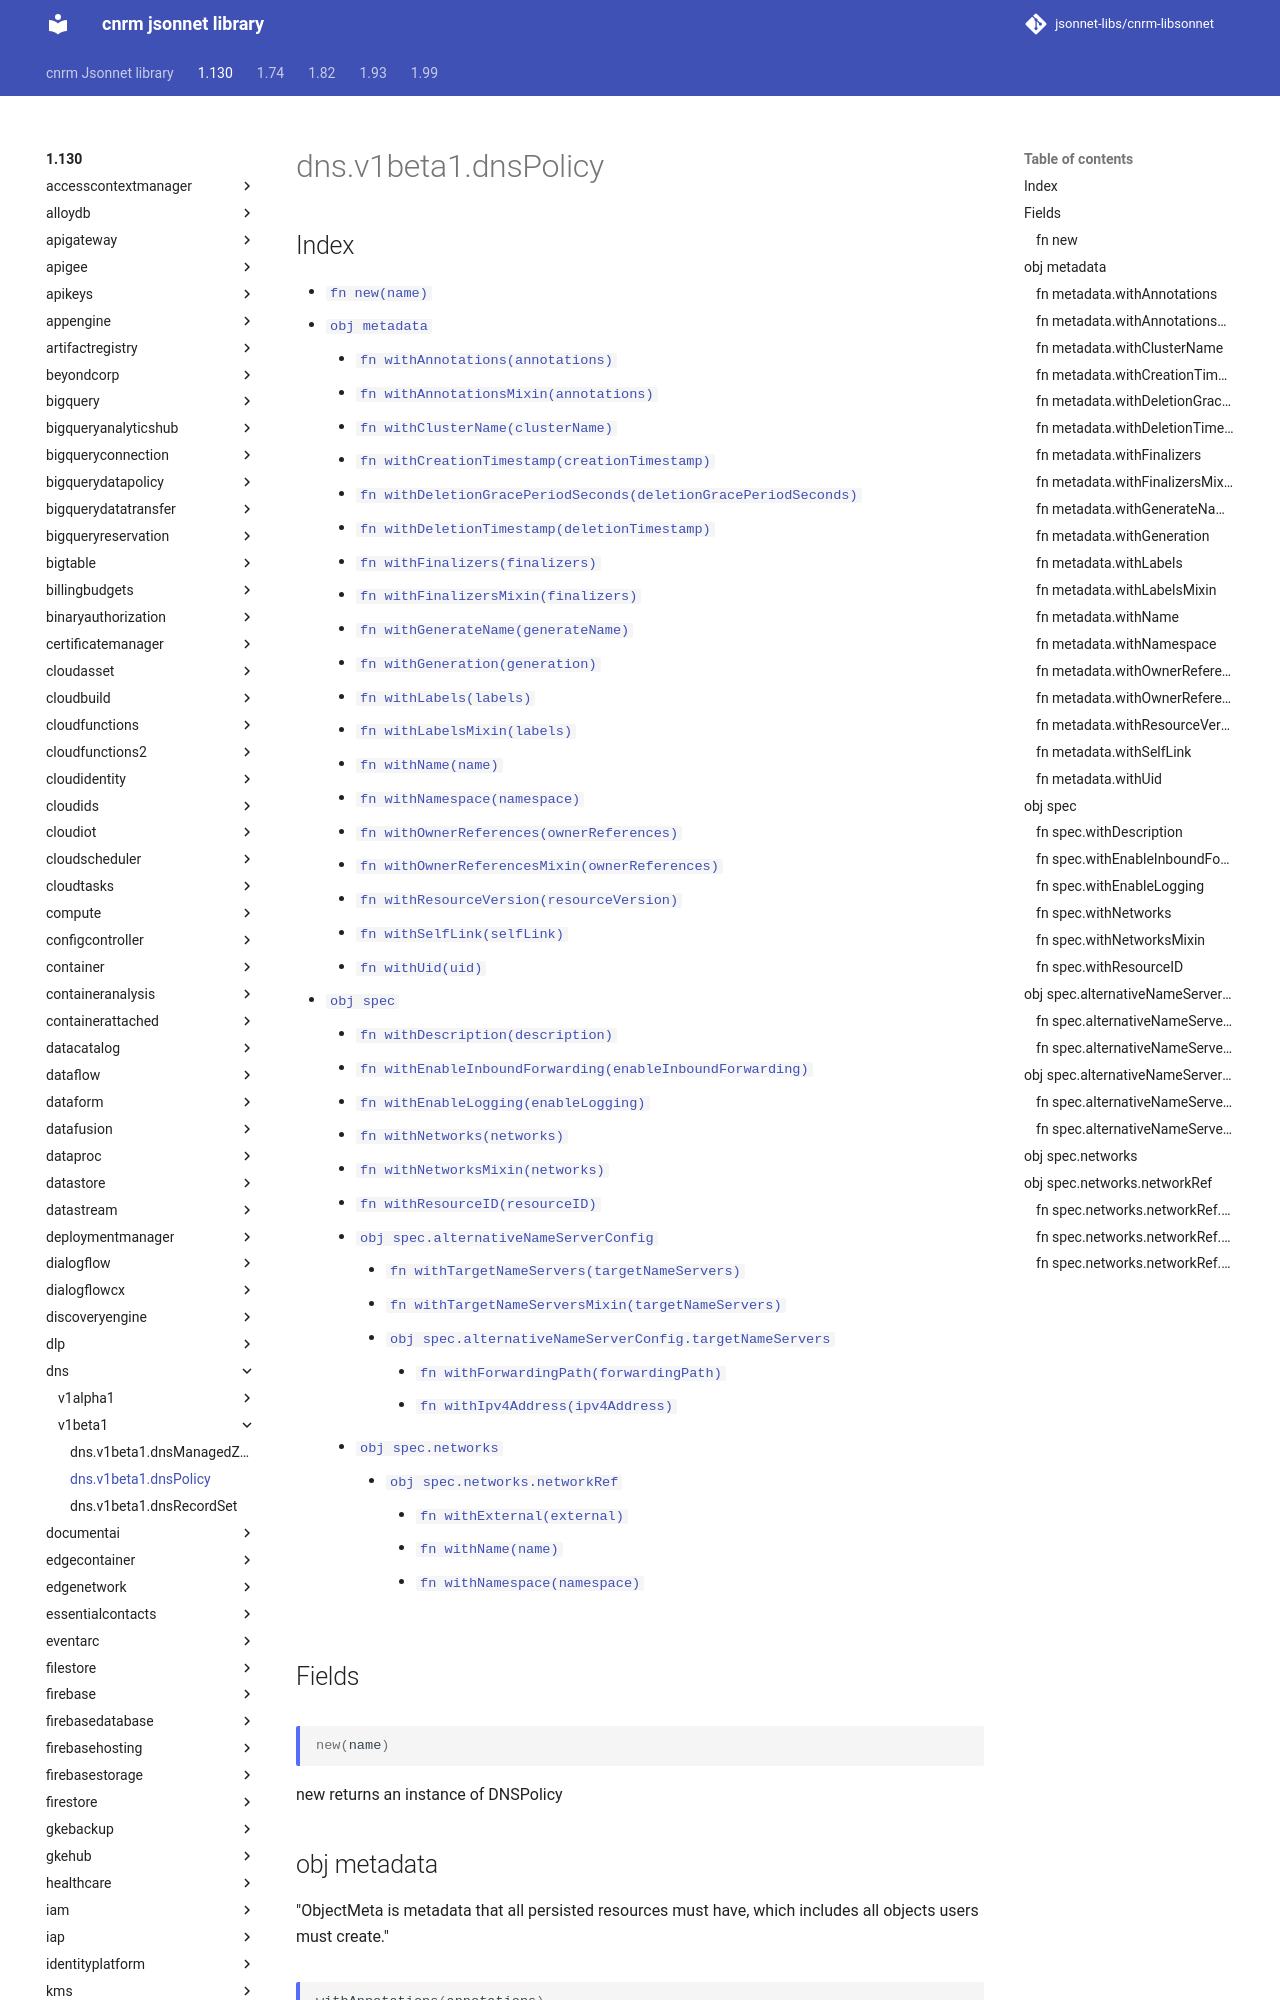

repository: jsonnet-libs/cnrm-libsonnet · page: 1.130/dns/v1beta1/dnsPolicy/index.html · generator: mkdocs

---
permalink: /1.130/dns/v1beta1/dnsPolicy/
---

# dns.v1beta1.dnsPolicy



## Index

* [`fn new(name)`](#fn-new)
* [`obj metadata`](#obj-metadata)
  * [`fn withAnnotations(annotations)`](#fn-metadatawithannotations)
  * [`fn withAnnotationsMixin(annotations)`](#fn-metadatawithannotationsmixin)
  * [`fn withClusterName(clusterName)`](#fn-metadatawithclustername)
  * [`fn withCreationTimestamp(creationTimestamp)`](#fn-metadatawithcreationtimestamp)
  * [`fn withDeletionGracePeriodSeconds(deletionGracePeriodSeconds)`](#fn-metadatawithdeletiongraceperiodseconds)
  * [`fn withDeletionTimestamp(deletionTimestamp)`](#fn-metadatawithdeletiontimestamp)
  * [`fn withFinalizers(finalizers)`](#fn-metadatawithfinalizers)
  * [`fn withFinalizersMixin(finalizers)`](#fn-metadatawithfinalizersmixin)
  * [`fn withGenerateName(generateName)`](#fn-metadatawithgeneratename)
  * [`fn withGeneration(generation)`](#fn-metadatawithgeneration)
  * [`fn withLabels(labels)`](#fn-metadatawithlabels)
  * [`fn withLabelsMixin(labels)`](#fn-metadatawithlabelsmixin)
  * [`fn withName(name)`](#fn-metadatawithname)
  * [`fn withNamespace(namespace)`](#fn-metadatawithnamespace)
  * [`fn withOwnerReferences(ownerReferences)`](#fn-metadatawithownerreferences)
  * [`fn withOwnerReferencesMixin(ownerReferences)`](#fn-metadatawithownerreferencesmixin)
  * [`fn withResourceVersion(resourceVersion)`](#fn-metadatawithresourceversion)
  * [`fn withSelfLink(selfLink)`](#fn-metadatawithselflink)
  * [`fn withUid(uid)`](#fn-metadatawithuid)
* [`obj spec`](#obj-spec)
  * [`fn withDescription(description)`](#fn-specwithdescription)
  * [`fn withEnableInboundForwarding(enableInboundForwarding)`](#fn-specwithenableinboundforwarding)
  * [`fn withEnableLogging(enableLogging)`](#fn-specwithenablelogging)
  * [`fn withNetworks(networks)`](#fn-specwithnetworks)
  * [`fn withNetworksMixin(networks)`](#fn-specwithnetworksmixin)
  * [`fn withResourceID(resourceID)`](#fn-specwithresourceid)
  * [`obj spec.alternativeNameServerConfig`](#obj-specalternativenameserverconfig)
    * [`fn withTargetNameServers(targetNameServers)`](#fn-specalternativenameserverconfigwithtargetnameservers)
    * [`fn withTargetNameServersMixin(targetNameServers)`](#fn-specalternativenameserverconfigwithtargetnameserversmixin)
    * [`obj spec.alternativeNameServerConfig.targetNameServers`](#obj-specalternativenameserverconfigtargetnameservers)
      * [`fn withForwardingPath(forwardingPath)`](#fn-specalternativenameserverconfigtargetnameserverswithforwardingpath)
      * [`fn withIpv4Address(ipv4Address)`](#fn-specalternativenameserverconfigtargetnameserverswithipv4address)
  * [`obj spec.networks`](#obj-specnetworks)
    * [`obj spec.networks.networkRef`](#obj-specnetworksnetworkref)
      * [`fn withExternal(external)`](#fn-specnetworksnetworkrefwithexternal)
      * [`fn withName(name)`](#fn-specnetworksnetworkrefwithname)
      * [`fn withNamespace(namespace)`](#fn-specnetworksnetworkrefwithnamespace)

## Fields

### fn new

```ts
new(name)
```

new returns an instance of DNSPolicy

## obj metadata

"ObjectMeta is metadata that all persisted resources must have, which includes all objects users must create."
